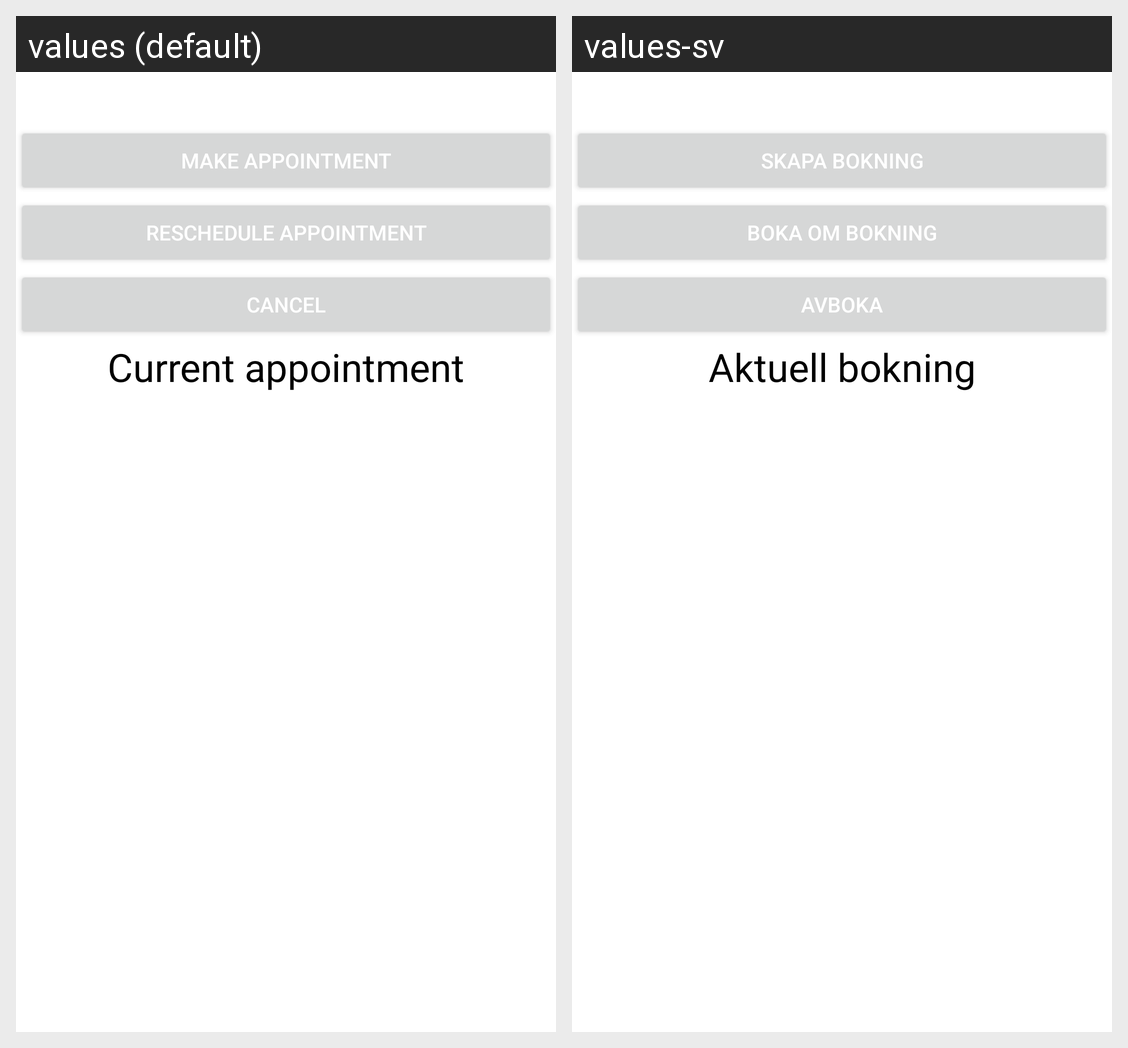

Locale-by-locale string values for the Android screen shown in this grid:
Android screen res/layout/fragment_boka_vaccin.xml rendered under 2 locales, left to right: values (default), values-sv. Device: Nexus 5 (rendered at 1080×1920; each locale shown at half size, 540×960, under a caption strip naming it); theme Theme.Covid_tracker.
Strings drawn on this screen, with the default value and each locale's value (text and hints the layout hard-codes, and strings that could not be matched under every locale, appear in the picture but are not listed):

make_appointment
  values: Make appointment
  values-sv: Skapa bokning

reschedule_appointment
  values: Reschedule appointment
  values-sv: Boka om bokning

cancel_appointment
  values: Cancel
  values-sv: Avboka

current_appointment
  values: Current appointment
  values-sv: Aktuell bokning
